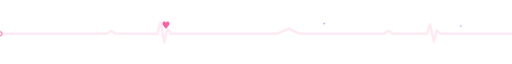
t = 0.00 s
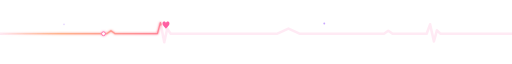
t = 0.60 s
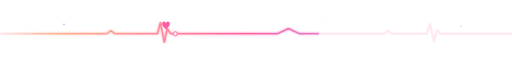
t = 1.25 s
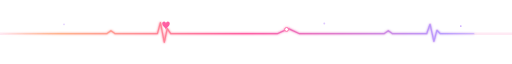
t = 1.90 s
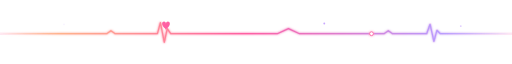
t = 2.40 s
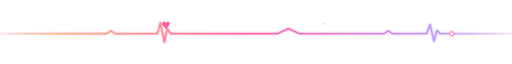
t = 3.05 s

The animated SVG that drew these frames (rendered in a browser with its animation timeline set to each time). Animation: 6 SMIL elements (animate=4,animateMotion=1,animateTransform=1); one cycle of 3.70 s, repeats indefinitely.

<svg xmlns="http://www.w3.org/2000/svg" viewBox="0 0 1200 80" role="img" aria-label="Heartbeat data pulse">
  <defs>
    <linearGradient id="hpLine" x1="0" y1="0" x2="1" y2="0">
      <stop offset="0%"   stop-color="#ffb38a" stop-opacity="0"/>
      <stop offset="12%"  stop-color="#ffb38a"/>
      <stop offset="48%"  stop-color="#ff5fa2"/>
      <stop offset="86%"  stop-color="#b79cff"/>
      <stop offset="100%" stop-color="#b79cff" stop-opacity="0"/>
    </linearGradient>
    <filter id="hpGlow" x="-20%" y="-80%" width="140%" height="260%">
      <feGaussianBlur stdDeviation="2.1" result="b"/>
      <feMerge><feMergeNode in="b"/><feMergeNode in="SourceGraphic"/></feMerge>
    </filter>
  </defs>

  <!-- soft underlay line -->
  <path d="M0,44 H250 l10,-7 l10,7 H360 l9,0 l7,-26 l9,46 l7,-32 l8,12 H650 l26,-12 l26,12 H900 l10,-7 l10,7 H1000 l8,-22 l9,40 l7,-26 l8,8 H1200"
        fill="none" stroke="#ffe1ef" stroke-width="6" stroke-opacity=".7" stroke-linecap="round" stroke-linejoin="round"/>

  <!-- animated drawing line -->
  <path d="M0,44 H250 l10,-7 l10,7 H360 l9,0 l7,-26 l9,46 l7,-32 l8,12 H650 l26,-12 l26,12 H900 l10,-7 l10,7 H1000 l8,-22 l9,40 l7,-26 l8,8 H1200"
        fill="none" stroke="url(#hpLine)" stroke-width="3" stroke-linecap="round" stroke-linejoin="round"
        filter="url(#hpGlow)" stroke-dasharray="2300" stroke-dashoffset="2300">
    <animate attributeName="stroke-dashoffset" values="2300;0" dur="3.4s" repeatCount="indefinite"/>
  </path>

  <!-- running pulse dot -->
  <circle r="4.5" fill="#ffffff" stroke="#ff5fa2" stroke-width="2" filter="url(#hpGlow)">
    <animateMotion dur="3.4s" repeatCount="indefinite"
      path="M0,44 H250 l10,-7 l10,7 H360 l9,0 l7,-26 l9,46 l7,-32 l8,12 H650 l26,-12 l26,12 H900 l10,-7 l10,7 H1000 l8,-22 l9,40 l7,-26 l8,8 H1200"/>
  </circle>

  <!-- beating heart at the big spike -->
  <g transform="translate(389,17)">
    <g>
      <path d="M0,3 C0,-3 -8,-3 -8,3 C-8,9 0,13 0,16 C0,13 8,9 8,3 C8,-3 0,-3 0,3 Z" fill="#ff5fa2"/>
      <animateTransform attributeName="transform" type="scale" values="1;1.4;1;1.18;1" dur="1.15s" repeatCount="indefinite"/>
    </g>
  </g>

  <!-- floating sparkles -->
  <g fill="#c9a8ff">
    <circle cx="150" cy="22" r="2"><animate attributeName="opacity" values="0;1;0" dur="2.6s" begin="0s" repeatCount="indefinite"/></circle>
    <circle cx="760" cy="20" r="2.2"><animate attributeName="opacity" values="0;1;0" dur="2.6s" begin="1.1s" repeatCount="indefinite"/></circle>
    <circle cx="1080" cy="26" r="2"><animate attributeName="opacity" values="0;1;0" dur="2.6s" begin="0.6s" repeatCount="indefinite"/></circle>
  </g>
</svg>
